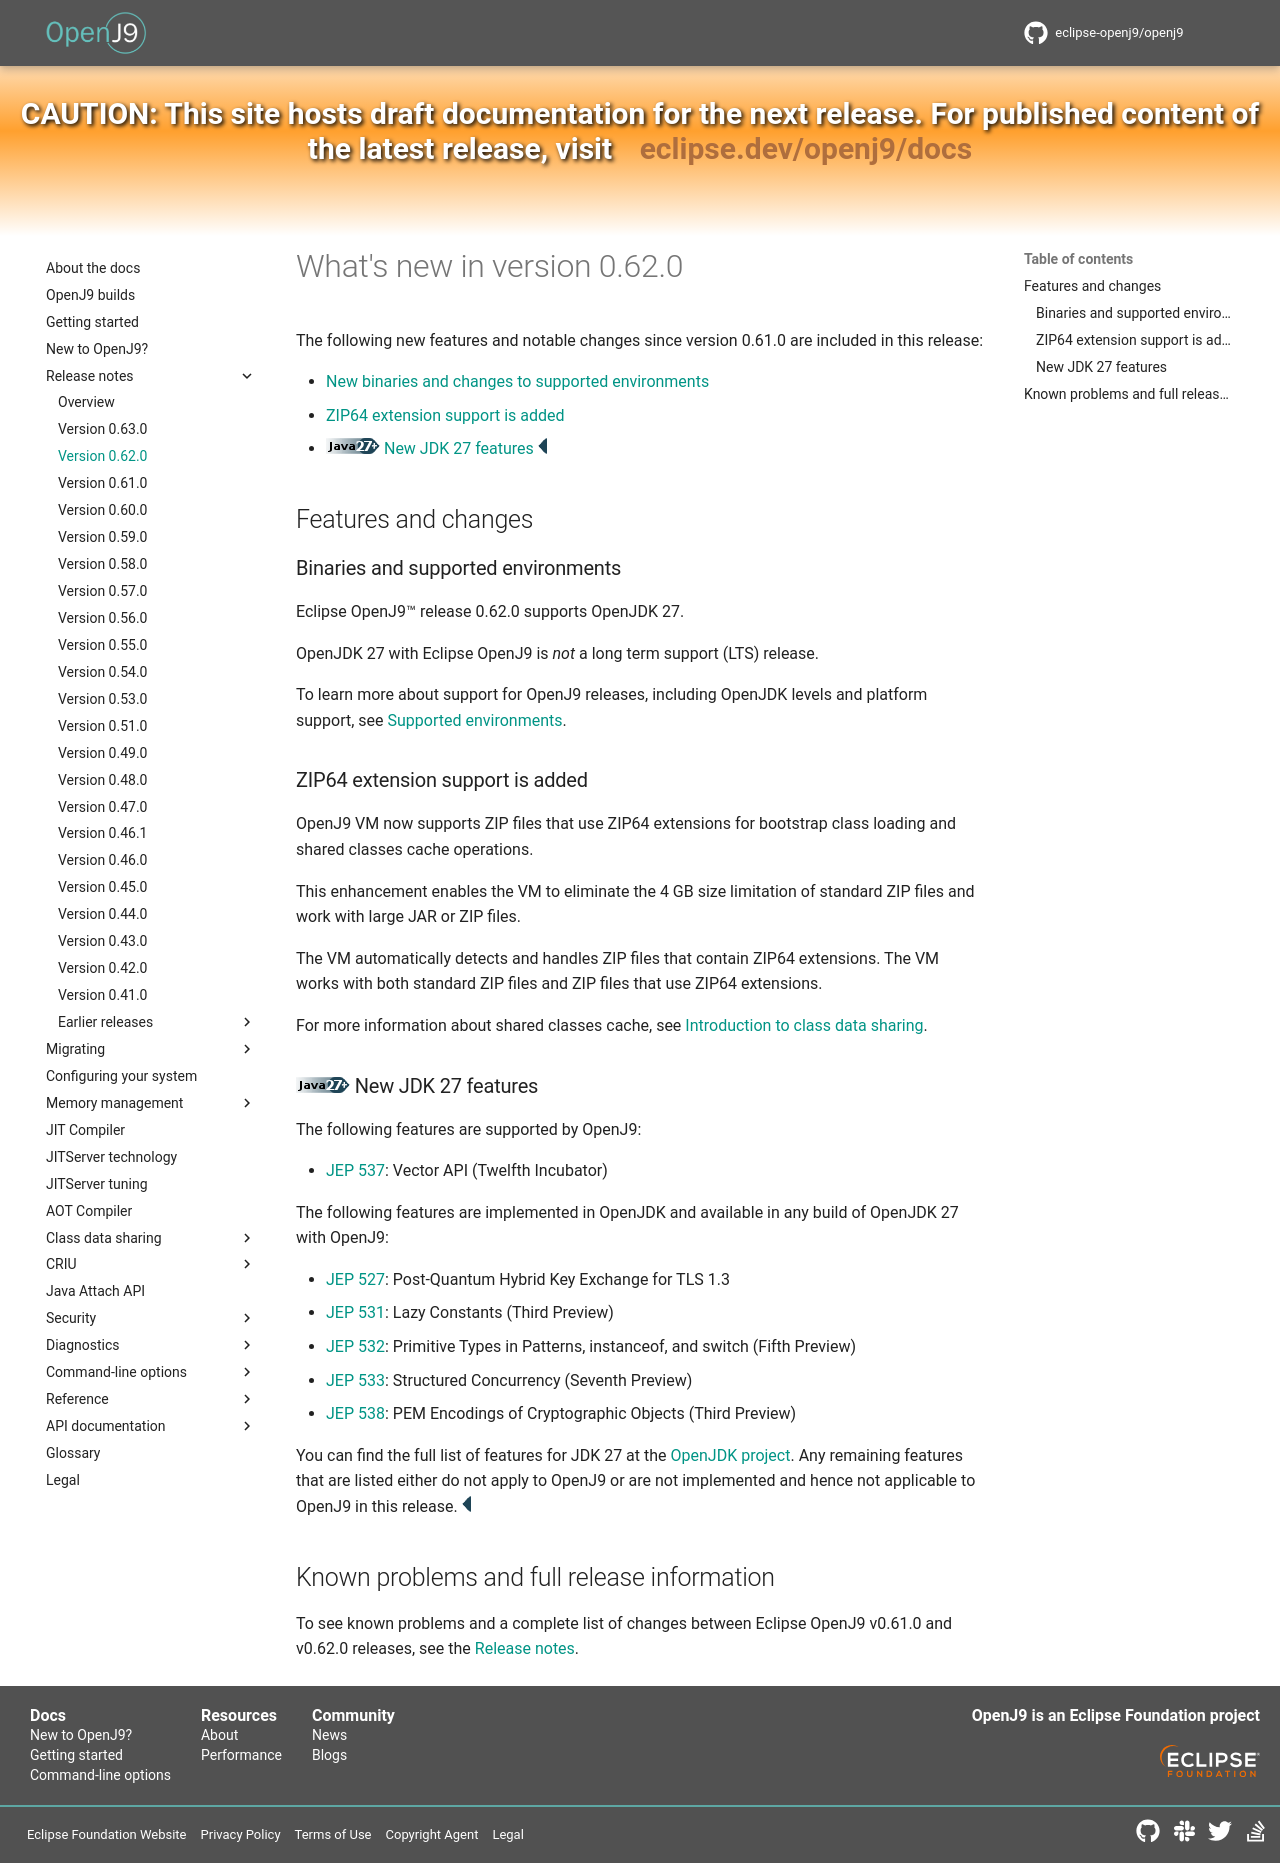

repository: eclipse-openj9/openj9-docs · page: version0.62/index.html · generator: mkdocs

<!--
* Copyright (c) 2017, 2026 IBM Corp. and others
*
* This program and the accompanying materials are made
* available under the terms of the Eclipse Public License 2.0
* which accompanies this distribution and is available at
* https://www.eclipse.org/legal/epl-2.0/ or the Apache
* License, Version 2.0 which accompanies this distribution and
* is available at https://www.apache.org/licenses/LICENSE-2.0.
*
* This Source Code may also be made available under the
* following Secondary Licenses when the conditions for such
* availability set forth in the Eclipse Public License, v. 2.0
* are satisfied: GNU General Public License, version 2 with
* the GNU Classpath Exception [1] and GNU General Public
* License, version 2 with the OpenJDK Assembly Exception [2].
*
* [1] https://www.gnu.org/software/classpath/license.html
* [2] https://openjdk.org/legal/assembly-exception.html
*
* SPDX-License-Identifier: EPL-2.0 OR Apache-2.0 OR GPL-2.0-only WITH Classpath-exception-2.0 OR GPL-2.0-only WITH OpenJDK-assembly-exception-1.0
-->

# What's new in version 0.62.0

The following new features and notable changes since version 0.61.0 are included in this release:

- [New binaries and changes to supported environments](#binaries-and-supported-environments)
- [ZIP64 extension support is added](#zip64-extension-support-is-added)
- ![Start of content that applies to Java 27 and later](cr/java27plus.png) [New JDK 27 features](#new-jdk-27-features) ![End of content that applies to Java 27 and later](cr/java_close.png)

## Features and changes

### Binaries and supported environments

Eclipse OpenJ9&trade; release 0.62.0 supports OpenJDK 27.

OpenJDK 27 with Eclipse OpenJ9 is *not* a long term support (LTS) release.

To learn more about support for OpenJ9 releases, including OpenJDK levels and platform support, see [Supported environments](openj9_support.md).

### ZIP64 extension support is added

OpenJ9 VM now supports ZIP files that use ZIP64 extensions for bootstrap class loading and shared classes cache operations.

This enhancement enables the VM to eliminate the 4 GB size limitation of standard ZIP files and work with large JAR or ZIP files.

The VM automatically detects and handles ZIP files that contain ZIP64 extensions. The VM works with both standard ZIP files and ZIP files that use ZIP64 extensions.

For more information about shared classes cache, see [Introduction to class data sharing](shrc.md).

### ![Start of content that applies to Java 27 and later](cr/java27plus.png) New JDK 27 features

The following features are supported by OpenJ9:

- [JEP 537](https://openjdk.java.net/jeps/537): Vector API (Twelfth Incubator)

The following features are implemented in OpenJDK and available in any build of OpenJDK 27 with OpenJ9:

- [JEP 527](https://openjdk.java.net/jeps/527): Post-Quantum Hybrid Key Exchange for TLS 1.3
- [JEP 531](https://openjdk.java.net/jeps/531): Lazy Constants (Third Preview)
- [JEP 532](https://openjdk.java.net/jeps/532): Primitive Types in Patterns, instanceof, and switch
(Fifth Preview)
- [JEP 533](https://openjdk.java.net/jeps/533): Structured Concurrency (Seventh Preview)
- [JEP 538](https://openjdk.java.net/jeps/538): PEM Encodings of Cryptographic Objects (Third Preview)

You can find the full list of features for JDK 27 at the [OpenJDK project](https://openjdk.org/projects/jdk/27/).
Any remaining features that are listed either do not apply to OpenJ9 or are not implemented and hence not applicable to OpenJ9 in this release. ![End of content that applies to Java 27 and later](cr/java_close.png)

## Known problems and full release information

To see known problems and a complete list of changes between Eclipse OpenJ9 v0.61.0 and v0.62.0 releases, see the [Release notes](https://github.com/eclipse-openj9/openj9/blob/master/doc/release-notes/0.62/0.62.md).

<!-- ==== END OF TOPIC ==== version0.62.md ==== -->
